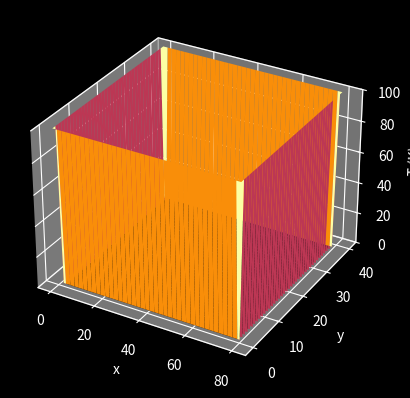

Write the Python code that produced this figure. (Note: this script raises an exception after producing the figure.)
#!/usr/bin/env python3
# coding: utf-8

'''
Programme pour résoudre l'équation de la chaleur par la méthodes des différences finies
'''

__author__ = 'Nathan Zimniak'


import numpy as np
import matplotlib.pyplot as plt
import matplotlib.animation as animation
from matplotlib.animation import FuncAnimation
from mpl_toolkits import mplot3d
from mpl_toolkits.mplot3d import Axes3D
import time
start_time = time.time()



#Initialisation des constantes
Lx = 81                 #Longueur spatiale
Ly = 41                 #Largeur spatiale
Nbi = 100               #Nombre d'itérations temporelles
dx = 1                  #Pas spatial suivant x
dy = 1                  #Pas spatial suivant y
dt = 0.01               #Pas temporel
K = 15                  #Coefficient de diffusion thermique



#Création du tableau des solutions
T0 = np.zeros((Nbi, Ly, Lx))
Tci = 0                     #Condition initiale (température initiale sur toute la plaque)
Tcl1 = 100                  #Condition à la limite supérieure de la plaque
Tcl2 = 100                  #Condition à la limite inférieure de la plaque
Tcl3 = 100                  #Condition à la limite droite de la plaque
Tcl4 = 100                  #Condition à la limite gauche de la plaque
T0[:, :, :] = Tci
T0[:, :1, :] = Tcl1
T0[:, (Ly-1):, :] = Tcl2
T0[:, :, (Lx-1):] = Tcl3
T0[:, :, :1] = Tcl4



def finite_difference_method(Z):
    ''' Calcule la fonction d'onde pour chaque itération temporelle
        ----------
        :param Z: 3D array, tableau des solutions vide
        :return: Z, tableau des solutions
        ----------
    '''
    for k in range(0, Nbi-1):
        for i in range(1, Ly-1):
            for j in range(0, Lx-1):
                Z[k + 1, i, j] = Z[k][i][j] + K * dt * ((Z[k][i+1][j] + Z[k][i-1][j] - 2*Z[k][i][j])/dx**2  + (Z[k][i][j+1] + Z[k][i][j-1] - 2*Z[k][i][j])/dy**2)
    return Z



T = finite_difference_method(T0)



#Affiche le résultat

#Plot (Image 2D)

##plt.style.use('dark_background')
##plt.figure()
##X, Y = np.meshgrid(np.arange(0, Lx), np.arange(0, Ly))
##imageNbi = Nbi-1
##plt.contourf(X, Y, T[imageNbi, :, :], 100, cmap = plt.cm.inferno)
##plt.colorbar()
##plt.xlabel("x")
##plt.ylabel("y")
##plt.title("Température à t = " + str(round(imageNbi*dt,2)) + " s")
##plt.savefig('2D_Heat_Equation.png')



#Plot (Animation 2D)

##plt.style.use('dark_background')
##fig = plt.figure()
##
##def animate(k):
##    plt.clf()
##    plt.pcolormesh(T[k, :, :], cmap = plt.cm.inferno)
##    plt.colorbar()
##    plt.xlabel("x")
##    plt.ylabel("y")
##    plt.title(f"Température à t = {k*dt:.2f} s")
##    return
##
##anim = animation.FuncAnimation(fig, animate, frames = int(Nbi), interval = 50, repeat = True)
##
###plt.rcParams['animation.ffmpeg_path'] = 'C:\\ffmpeg\\bin\\ffmpeg.exe'
###Writer = animation.writers['ffmpeg']
###writermp4 = Writer(fps=30, bitrate=1800)
###anim.save("2D_Heat_Equation.mp4", writer=writermp4)
##writergif = animation.PillowWriter(fps=30)
##writergif.setup(fig, "2D_Heat_Equation.gif")
##anim.save("2D_Heat_Equation.gif", writer=writergif)



###Plot (Image 3D)
##    
##plt.style.use('dark_background')
##fig = plt.figure()
##ax = plt.axes(projection = '3d')
##X, Y = np.meshgrid(np.arange(0, Lx), np.arange(0, Ly))
##imageNbi = Nbi-1
##surf = ax.plot_surface(X, Y, T[imageNbi, :, :], cmap=plt.cm.inferno)
##ax.set_xlabel("x")
##ax.set_ylabel("y")
##ax.set_zlabel("T (K)")
##ax.w_xaxis.set_pane_color((0.0, 0.0, 0.0, 0.0))
##ax.w_yaxis.set_pane_color((0.0, 0.0, 0.0, 0.0))
##ax.w_zaxis.set_pane_color((0.0, 0.0, 0.0, 0.0))
##ax.grid(False)
##plt.title("Température à t = " + str(round(imageNbi*dt,2)) + " s")
##plt.savefig('3D_Heat_Equation.png')



#Plot (Animation 3D)

plt.style.use('dark_background')
fig = plt.figure()
ax = plt.axes(projection = '3d')
X, Y = np.meshgrid(np.arange(0, Lx), np.arange(0, Ly))

def Animate3D(k):
    ax.clear()
    ax.set_zlim3d(0, np.max(T))
    ax.plot_surface(X, Y, T[k, :, :], cmap=plt.cm.inferno)
    ax.set_xlabel("x")
    ax.set_ylabel("y")
    ax.set_zlabel("T (K)")
    #fig.set_facecolor('black')
    #ax.set_facecolor('black')
    ax.w_xaxis.set_pane_color((0.0, 0.0, 0.0, 0.0))
    ax.w_yaxis.set_pane_color((0.0, 0.0, 0.0, 0.0))
    ax.w_zaxis.set_pane_color((0.0, 0.0, 0.0, 0.0))
    ax.grid(False)
    plt.title(f"Température à t = {k*dt:.2f} s")
    ax.view_init(azim=k)
    return

anim3D = animation.FuncAnimation(fig, Animate3D, frames = int(Nbi), interval = 50, blit = False, repeat = True)

##plt.rcParams['animation.ffmpeg_path'] = 'C:\\ffmpeg\\bin\\ffmpeg.exe'
##Writer = animation.writers['ffmpeg']
##writermp4 = Writer(fps=30, metadata=dict(artist='Me'), bitrate=1800)
##anim3D.save("3D_Schrodinger_Equation.mp4", writer=writermp4)
writergif = animation.PillowWriter(fps=30)
anim3D.save("3D_Heat_Equation.gif", writer=writergif)



print("%s secondes" % (time.time() - start_time))
plt.show()
